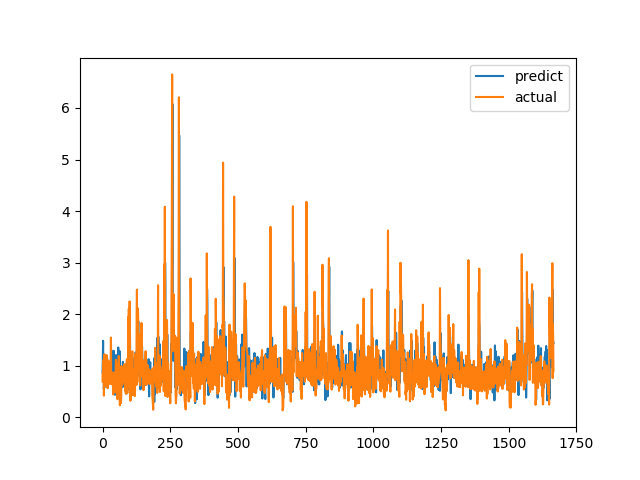

Values plotted in this chart, from the file beside it:
predict, actual
0.8703, 0.6915
1.096, 0.8558
1.483, 0.7094
0.8953, 1.015
1.041, 1.116
0.5442, 0.4183
0.6908, 1.002
0.9066, 1.219
1.041, 1.143
0.9941, 0.6528
0.8693, 0.6747
0.8963, 0.601
1.163, 0.6695
0.5884, 0.6538
0.6516, 0.7814
0.8333, 1.206
1.136, 0.8469
1.151, 0.8286
0.8226, 0.6482
0.7392, 0.5624
0.6701, 0.7183
0.8457, 1.1
0.8883, 0.9542
1.015, 0.729
0.9152, 0.6694
0.6795, 0.8631
0.6851, 0.6465
0.7015, 0.8223
1.074, 0.9236
1.011, 0.8301
1.052, 1.067
0.8978, 1.546
1.306, 0.6827
0.8252, 0.6386
0.7263, 0.6464
0.7143, 0.6881
0.8329, 0.7274
0.7378, 0.65
1.01, 0.8694
0.8609, 0.4409
0.9294, 0.4519
1.289, 0.7575
1.022, 0.4952
0.7822, 0.6851
0.6494, 0.7244
0.8635, 0.8654
0.4345, 0.74
1.023, 0.8071
0.9484, 0.8204
0.9615, 1.114
1.208, 1.109
0.7848, 0.4751
0.8182, 1.039
0.741, 0.9458
0.7461, 0.7878
1.109, 0.3505
0.5564, 0.9368
0.6083, 0.9868
1.353, 0.647
0.8816, 1.03
... 1,606 more rows
